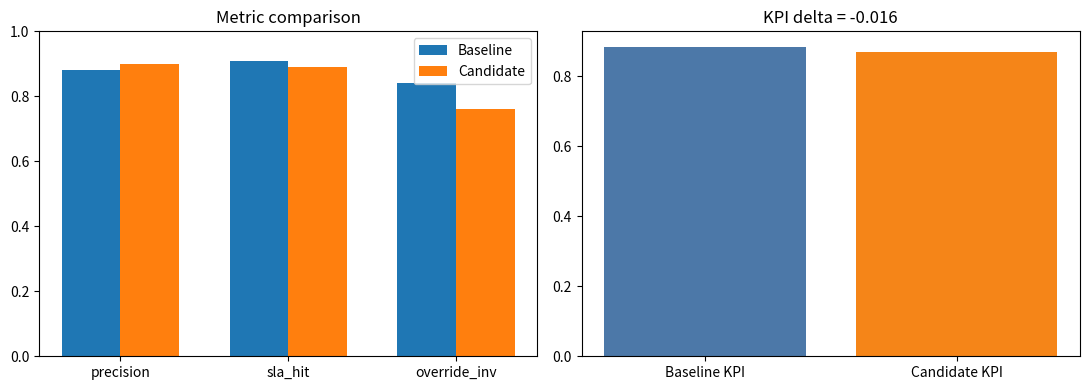

Here is the Python script that generated this plot:
baseline = {'precision': 0.88, 'sla_hit': 0.91, 'override_inv': 0.84}
candidate = {'precision': 0.90, 'sla_hit': 0.89, 'override_inv': 0.76}
weights = {'precision': 0.4, 'sla_hit': 0.4, 'override_inv': 0.2}

def weighted_kpi(metrics, weights):
    return sum(metrics[k] * weights[k] for k in weights)

b = weighted_kpi(baseline, weights)
c = weighted_kpi(candidate, weights)
print('Baseline KPI:', round(b, 4))
print('Candidate KPI:', round(c, 4))
print('Delta:', round(c - b, 4))


def rollout_gate(delta, go=0.01, hold=-0.01):
    if delta >= go:
        return 'go'
    if delta <= hold:
        return 'rollback'
    return 'hold'

print('Decision:', rollout_gate(c - b))


import matplotlib
matplotlib.use('Agg')
import matplotlib.pyplot as plt
baseline = {'precision': 0.88, 'sla_hit': 0.91, 'override_inv': 0.84}
candidate = {'precision': 0.90, 'sla_hit': 0.89, 'override_inv': 0.76}
weights = {'precision': 0.4, 'sla_hit': 0.4, 'override_inv': 0.2}
def weighted_kpi(m, w):
    return sum(m[k] * w[k] for k in w)
b = weighted_kpi(baseline, weights)
c = weighted_kpi(candidate, weights)
metrics = list(weights.keys())
bvals = [baseline[m] for m in metrics]
cvals = [candidate[m] for m in metrics]
x = range(len(metrics)); w = 0.35
fig, ax = plt.subplots(1,2, figsize=(11,4))
ax[0].bar([i-w/2 for i in x], bvals, width=w, label='Baseline')
ax[0].bar([i+w/2 for i in x], cvals, width=w, label='Candidate')
ax[0].set_xticks(list(x), metrics)
ax[0].set_ylim(0,1)
ax[0].legend()
ax[0].set_title('Metric comparison')
ax[1].bar(['Baseline KPI','Candidate KPI'], [b, c], color=['#4C78A8','#F58518'])
ax[1].set_title(f'KPI delta = {c - b:.3f}')
plt.tight_layout()
plt.show()
